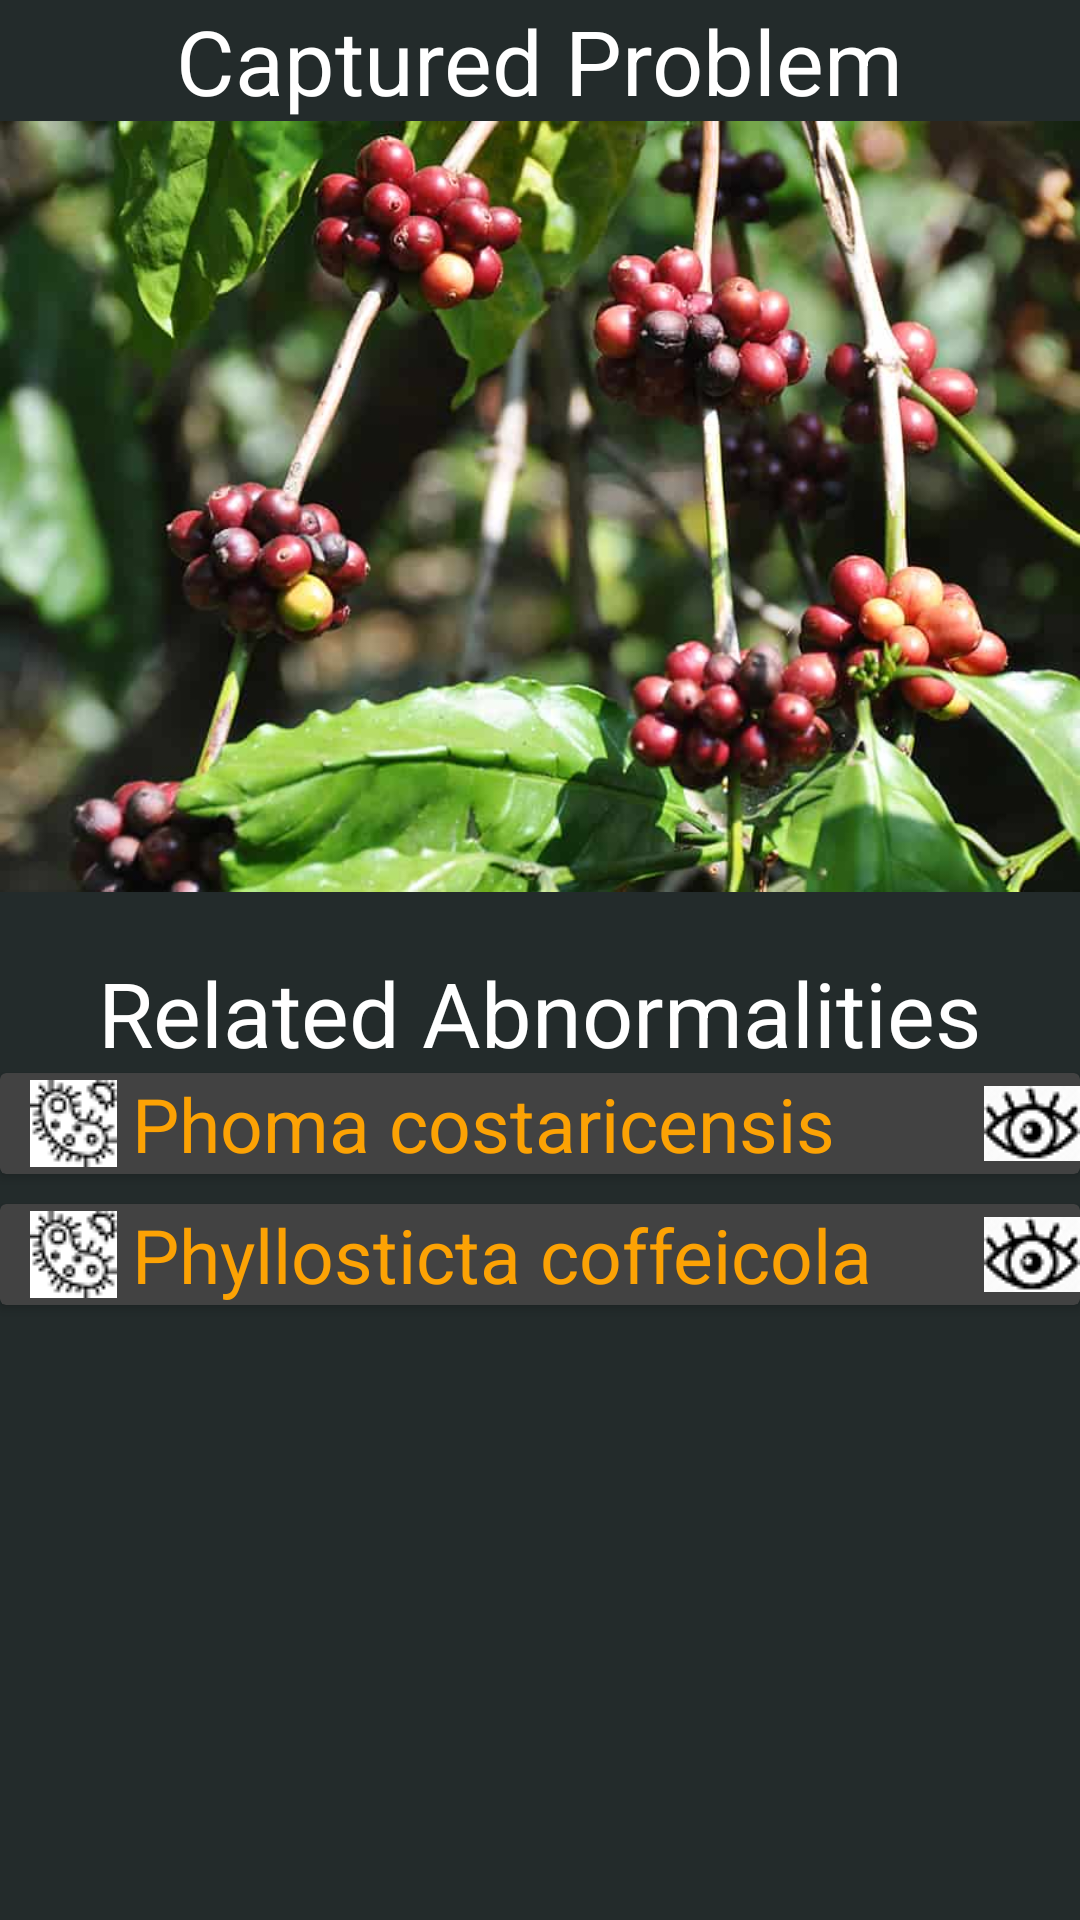

Produce the Android XML layout that renders to this screen, including the resource entries it uses.
<!-- AndroidManifest.xml: application theme Theme.AppCompat -->
<!-- res/layout/activity_results.xml -->
<?xml version="1.0" encoding="utf-8"?>
<RelativeLayout xmlns:android="http://schemas.android.com/apk/res/android"
    xmlns:app="http://schemas.android.com/apk/res-auto"
    xmlns:tools="http://schemas.android.com/tools"
    android:layout_width="match_parent"
    android:layout_height="match_parent"
    android:background="@color/darkGreen"
    tools:context=".ResultsActivity">

    <TextView
        android:id="@+id/textViewA2"
        android:layout_width="wrap_content"
        android:layout_height="wrap_content"
        android:layout_centerHorizontal="true"
        android:text="Captured Problem"
        android:textColor="@color/white"
        android:textSize="30dp" />

    <ImageView
        android:id="@+id/imageView4"
        android:layout_width="wrap_content"
        android:layout_height="wrap_content"
        android:layout_below="@id/textViewA2"
        android:adjustViewBounds="true"
        android:contentDescription="@string/button1_name"
        app:srcCompat="@drawable/coffee" />

    <TextView
        android:id="@+id/textViewA22"
        android:layout_width="wrap_content"
        android:layout_height="wrap_content"
        android:layout_centerHorizontal="true"
        android:layout_below="@id/imageView4"
        android:layout_marginTop="20dp"
        android:text="Related Abnormalities"
        android:textColor="@color/white"
        android:textSize="30dp" />

    <android.support.v7.widget.CardView
        android:id="@+id/cardViewA22"
        android:layout_width="match_parent"
        android:layout_height="wrap_content"
        android:layout_below="@id/textViewA22"
        android:layout_centerHorizontal="true"
        android:adjustViewBounds="true"
        >

        <TextView
            android:id="@+id/textViewA23"
            android:layout_width="match_parent"
            android:layout_height="wrap_content"
            android:layout_centerHorizontal="true"
            android:layout_marginLeft="10dp"
            android:clickable="true"
            android:drawableLeft="@drawable/bacteria"
            android:drawablePadding="5dp"
            android:onClick="onClick"
            android:text="Phoma costaricensis"
            android:textColor="@color/red"
            android:textSize="25dp" />

        <TextView
            android:id="@+id/textViewA24"
            android:layout_width="match_parent"
            android:layout_height="wrap_content"
            android:layout_centerHorizontal="true"
            android:drawableRight="@drawable/eye"
            android:drawablePadding="15dp"
            android:paddingLeft="10dp"
            android:textSize="25dp"></TextView>
    </android.support.v7.widget.CardView>

    <android.support.v7.widget.CardView
        android:layout_width="match_parent"
        android:layout_height="wrap_content"
        android:layout_centerHorizontal="true"
        android:layout_below="@id/cardViewA22"
        android:layout_marginTop="10dp"

        >

        <TextView
            android:id="@+id/textViewA25"
            android:layout_width="match_parent"
            android:layout_height="wrap_content"
            android:layout_centerHorizontal="true"
            android:layout_marginLeft="10dp"
            android:clickable="true"
            android:drawableLeft="@drawable/bacteria"
            android:drawablePadding="5dp"
            android:onClick="onClick"
            android:text="Phyllosticta coffeicola"
            android:textColor="@color/red"
            android:textSize="25dp" />

        <TextView
            android:id="@+id/textViewA26"
            android:layout_width="match_parent"
            android:layout_height="wrap_content"
            android:layout_centerHorizontal="true"
            android:drawablePadding="15dp"
            android:paddingLeft="10dp"
            android:drawableRight="@drawable/eye"
            android:textSize="25dp" >
        </TextView>
    </android.support.v7.widget.CardView>

</RelativeLayout>
<!-- resources referenced by this layout -->
<resources>
  <color name="darkGreen">#232B2B</color>
  <color name="red">#FCA204</color>
  <color name="white">#ffffff</color>
  <!-- drawable bacteria: png bitmap (drawable, 1528 bytes) -->
  <!-- drawable coffee: jpg bitmap (drawable, 41602 bytes) -->
  <!-- drawable eye: png bitmap (drawable, 1367 bytes) -->
  <string name="button1_name">Diagonise</string>
</resources>
